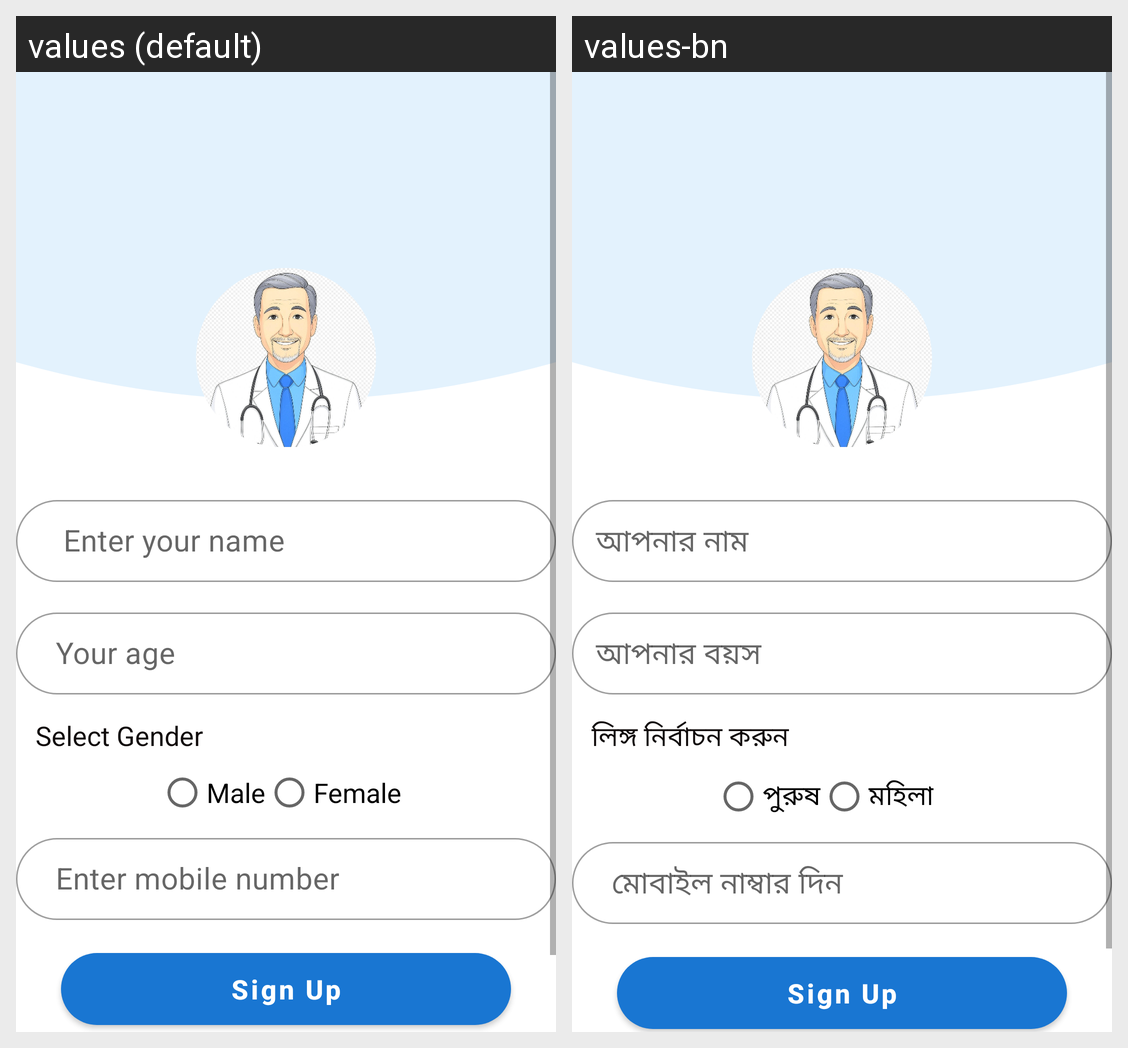

Here is an Android app screen in its default locale and in the app's own translations. Write out the translated-string differences for the strings that appear on this screen.
Android screen res/layout/activity_signup.xml rendered under 2 locales, left to right: values (default), values-bn. Device: Nexus 5 (rendered at 1080×1920; each locale shown at half size, 540×960, under a caption strip naming it); theme Theme.Doctor.
Strings drawn on this screen, with the default value and each locale's value (text and hints the layout hard-codes, and strings that could not be matched under every locale, appear in the picture but are not listed):

entername
  values:    Enter your name
  values-bn: আপনার নাম

yourage
  values:   Your age
  values-bn: আপনার বয়স

selectgen
  values: Select Gender
  values-bn: লিঙ্গ নির্বাচন করুন

male
  values: Male
  values-bn: পুরুষ

female
  values: Female
  values-bn: মহিলা

Entermobilenumber
  values:   Enter mobile number
  values-bn:   মোবাইল নাম্বার দিন
